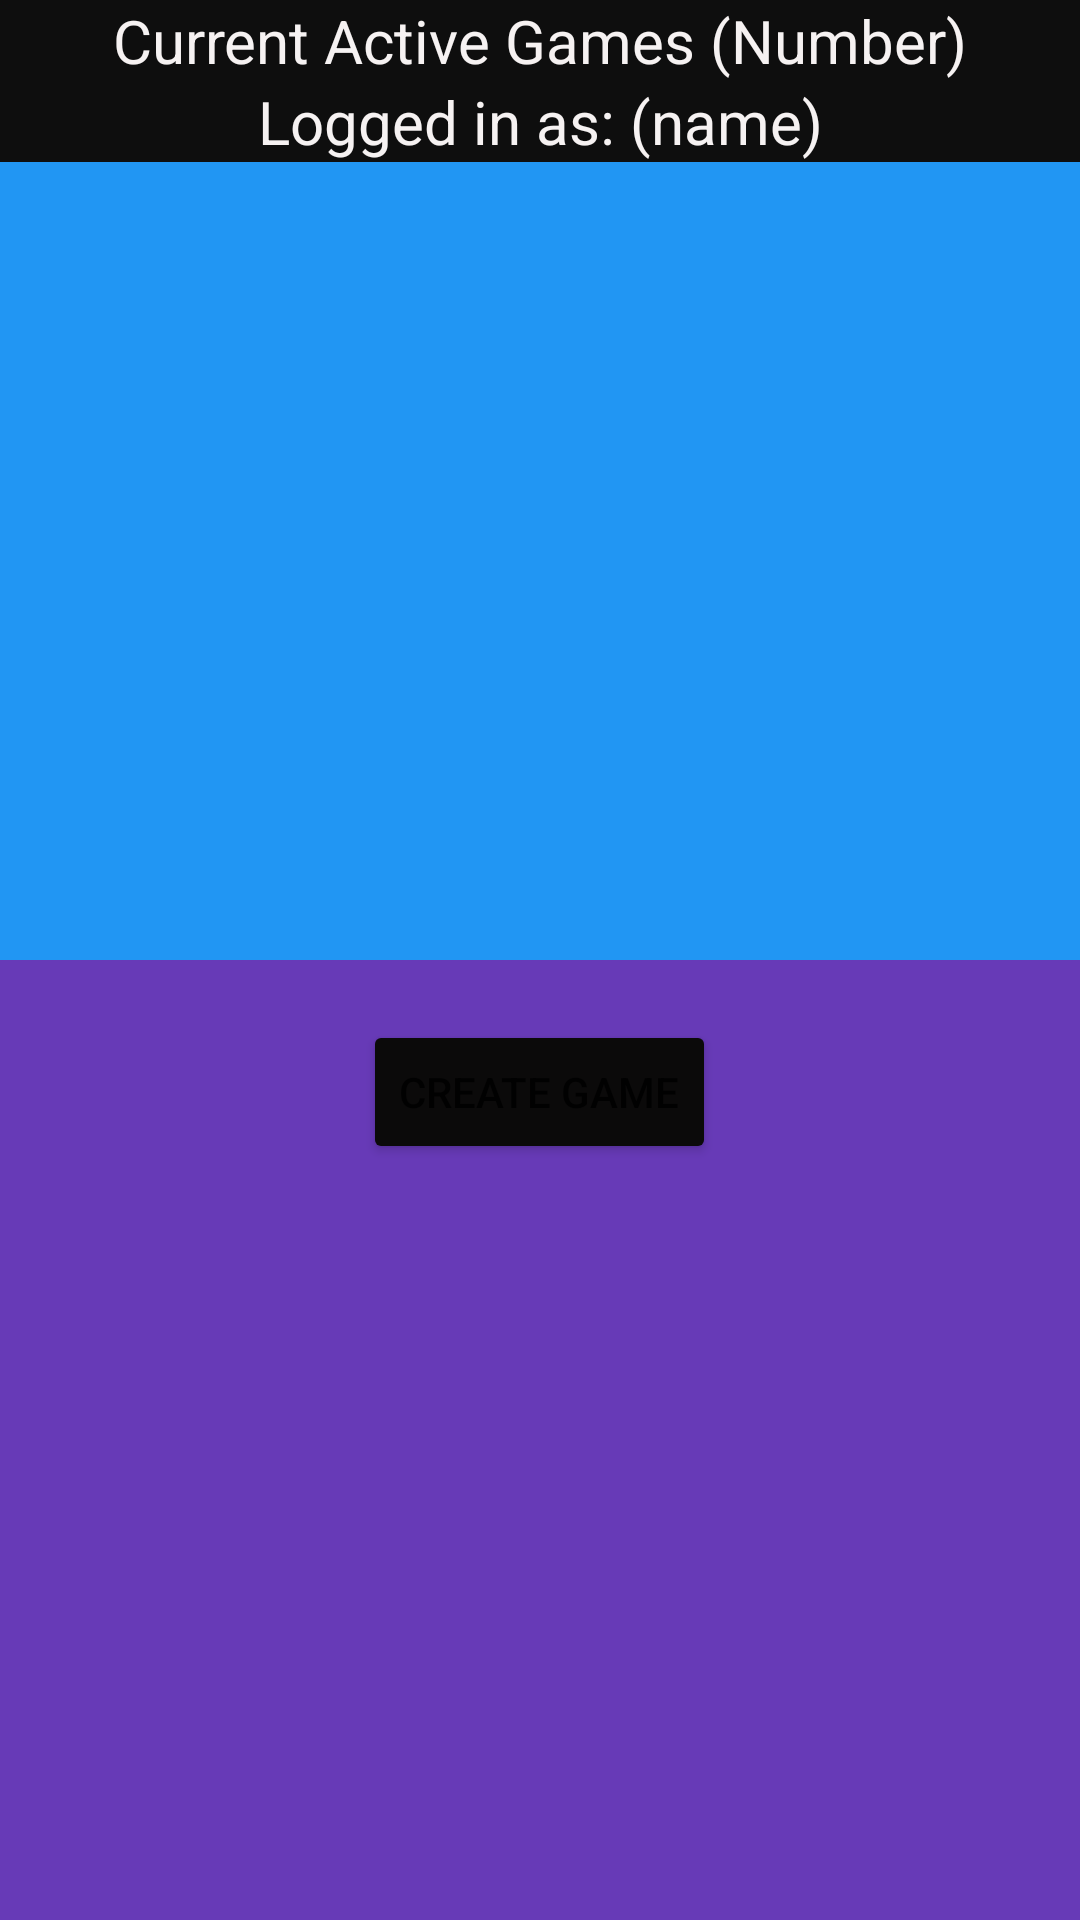

Layout XML and referenced resources for this Android screen:
<!-- AndroidManifest.xml: application theme Theme.Proj1 -->
<!-- res/layout/after_login.xml -->
<?xml version="1.0" encoding="utf-8"?>

<RelativeLayout xmlns:android="http://schemas.android.com/apk/res/android"
    xmlns:app="http://schemas.android.com/apk/res-auto"
    android:layout_width="match_parent"
    android:layout_height="match_parent"
    android:background="#673AB7">

    <TextView
        android:id="@+id/after_title"
        android:layout_width="match_parent"
        android:layout_height="wrap_content"
        android:background="#0E0E0E"
        android:text="@string/after_login_title"
        android:textAlignment="center"
        android:textColor="#F6F2F2"
        android:textSize="20sp" />

    <TextView
        android:id="@+id/current_user"
        android:layout_width="match_parent"
        android:layout_height="wrap_content"
        android:layout_below="@id/after_title"
        android:background="#0E0E0E"
        android:text="@string/logged_in_as"
        android:textAlignment="center"
        android:textColor="#F6F2F2"
        android:textSize="20sp" />

    <FrameLayout
        android:id="@+id/center_line"
        android:layout_width="match_parent"
        android:layout_height="wrap_content"
        android:layout_centerInParent="true"
        android:textAlignment="center">

    </FrameLayout>

    <FrameLayout
        android:layout_width="match_parent"
        android:layout_height="match_parent"
        android:layout_above="@id/center_line"
        android:layout_below="@id/current_user"
        android:background="#2196F3">

        <ListView
            android:id="@+id/listGames"
            android:layout_width="match_parent"
            android:layout_height="match_parent" />

    </FrameLayout>

    <Button
        android:id="@+id/create_game"
        android:layout_width="wrap_content"
        android:layout_height="wrap_content"
        android:layout_below="@id/center_line"
        android:layout_centerHorizontal="true"
        android:layout_marginTop="20dp"
        android:onClick="onCreateGame"
        android:text="@string/create_game"
        app:backgroundTint="#0B0A0A" />

</RelativeLayout>
<!-- resources referenced by this layout -->
<resources>
  <string name="after_login_title">Current Active Games (Number)</string>
  <string name="create_game">Create Game</string>
  <string name="logged_in_as">Logged in as: (name)</string>
  <style name="Theme.Proj1" parent="Theme.MaterialComponents.DayNight.DarkActionBar">
          
          <item name="colorPrimary">@color/purple_500</item>
          <item name="colorPrimaryVariant">@color/purple_700</item>
          <item name="colorOnPrimary">@color/white</item>
          
          <item name="colorSecondary">@color/teal_200</item>
          <item name="colorSecondaryVariant">@color/teal_700</item>
          <item name="colorOnSecondary">@color/black</item>
          
          <item name="android:statusBarColor" tools:targetApi="l">?attr/colorPrimaryVariant</item>
          
      </style>
  <!-- not gathered from this repository: default colours our renderer supplied (Android Studio template values) -->
  <color name="purple_500">#FF6200EE</color>
  <color name="purple_700">#FF3700B3</color>
  <color name="teal_200">#FF03DAC5</color>
  <color name="teal_700">#FF018786</color>
  <color name="black">#FF000000</color>
  <color name="white">#FFFFFFFF</color>
</resources>
